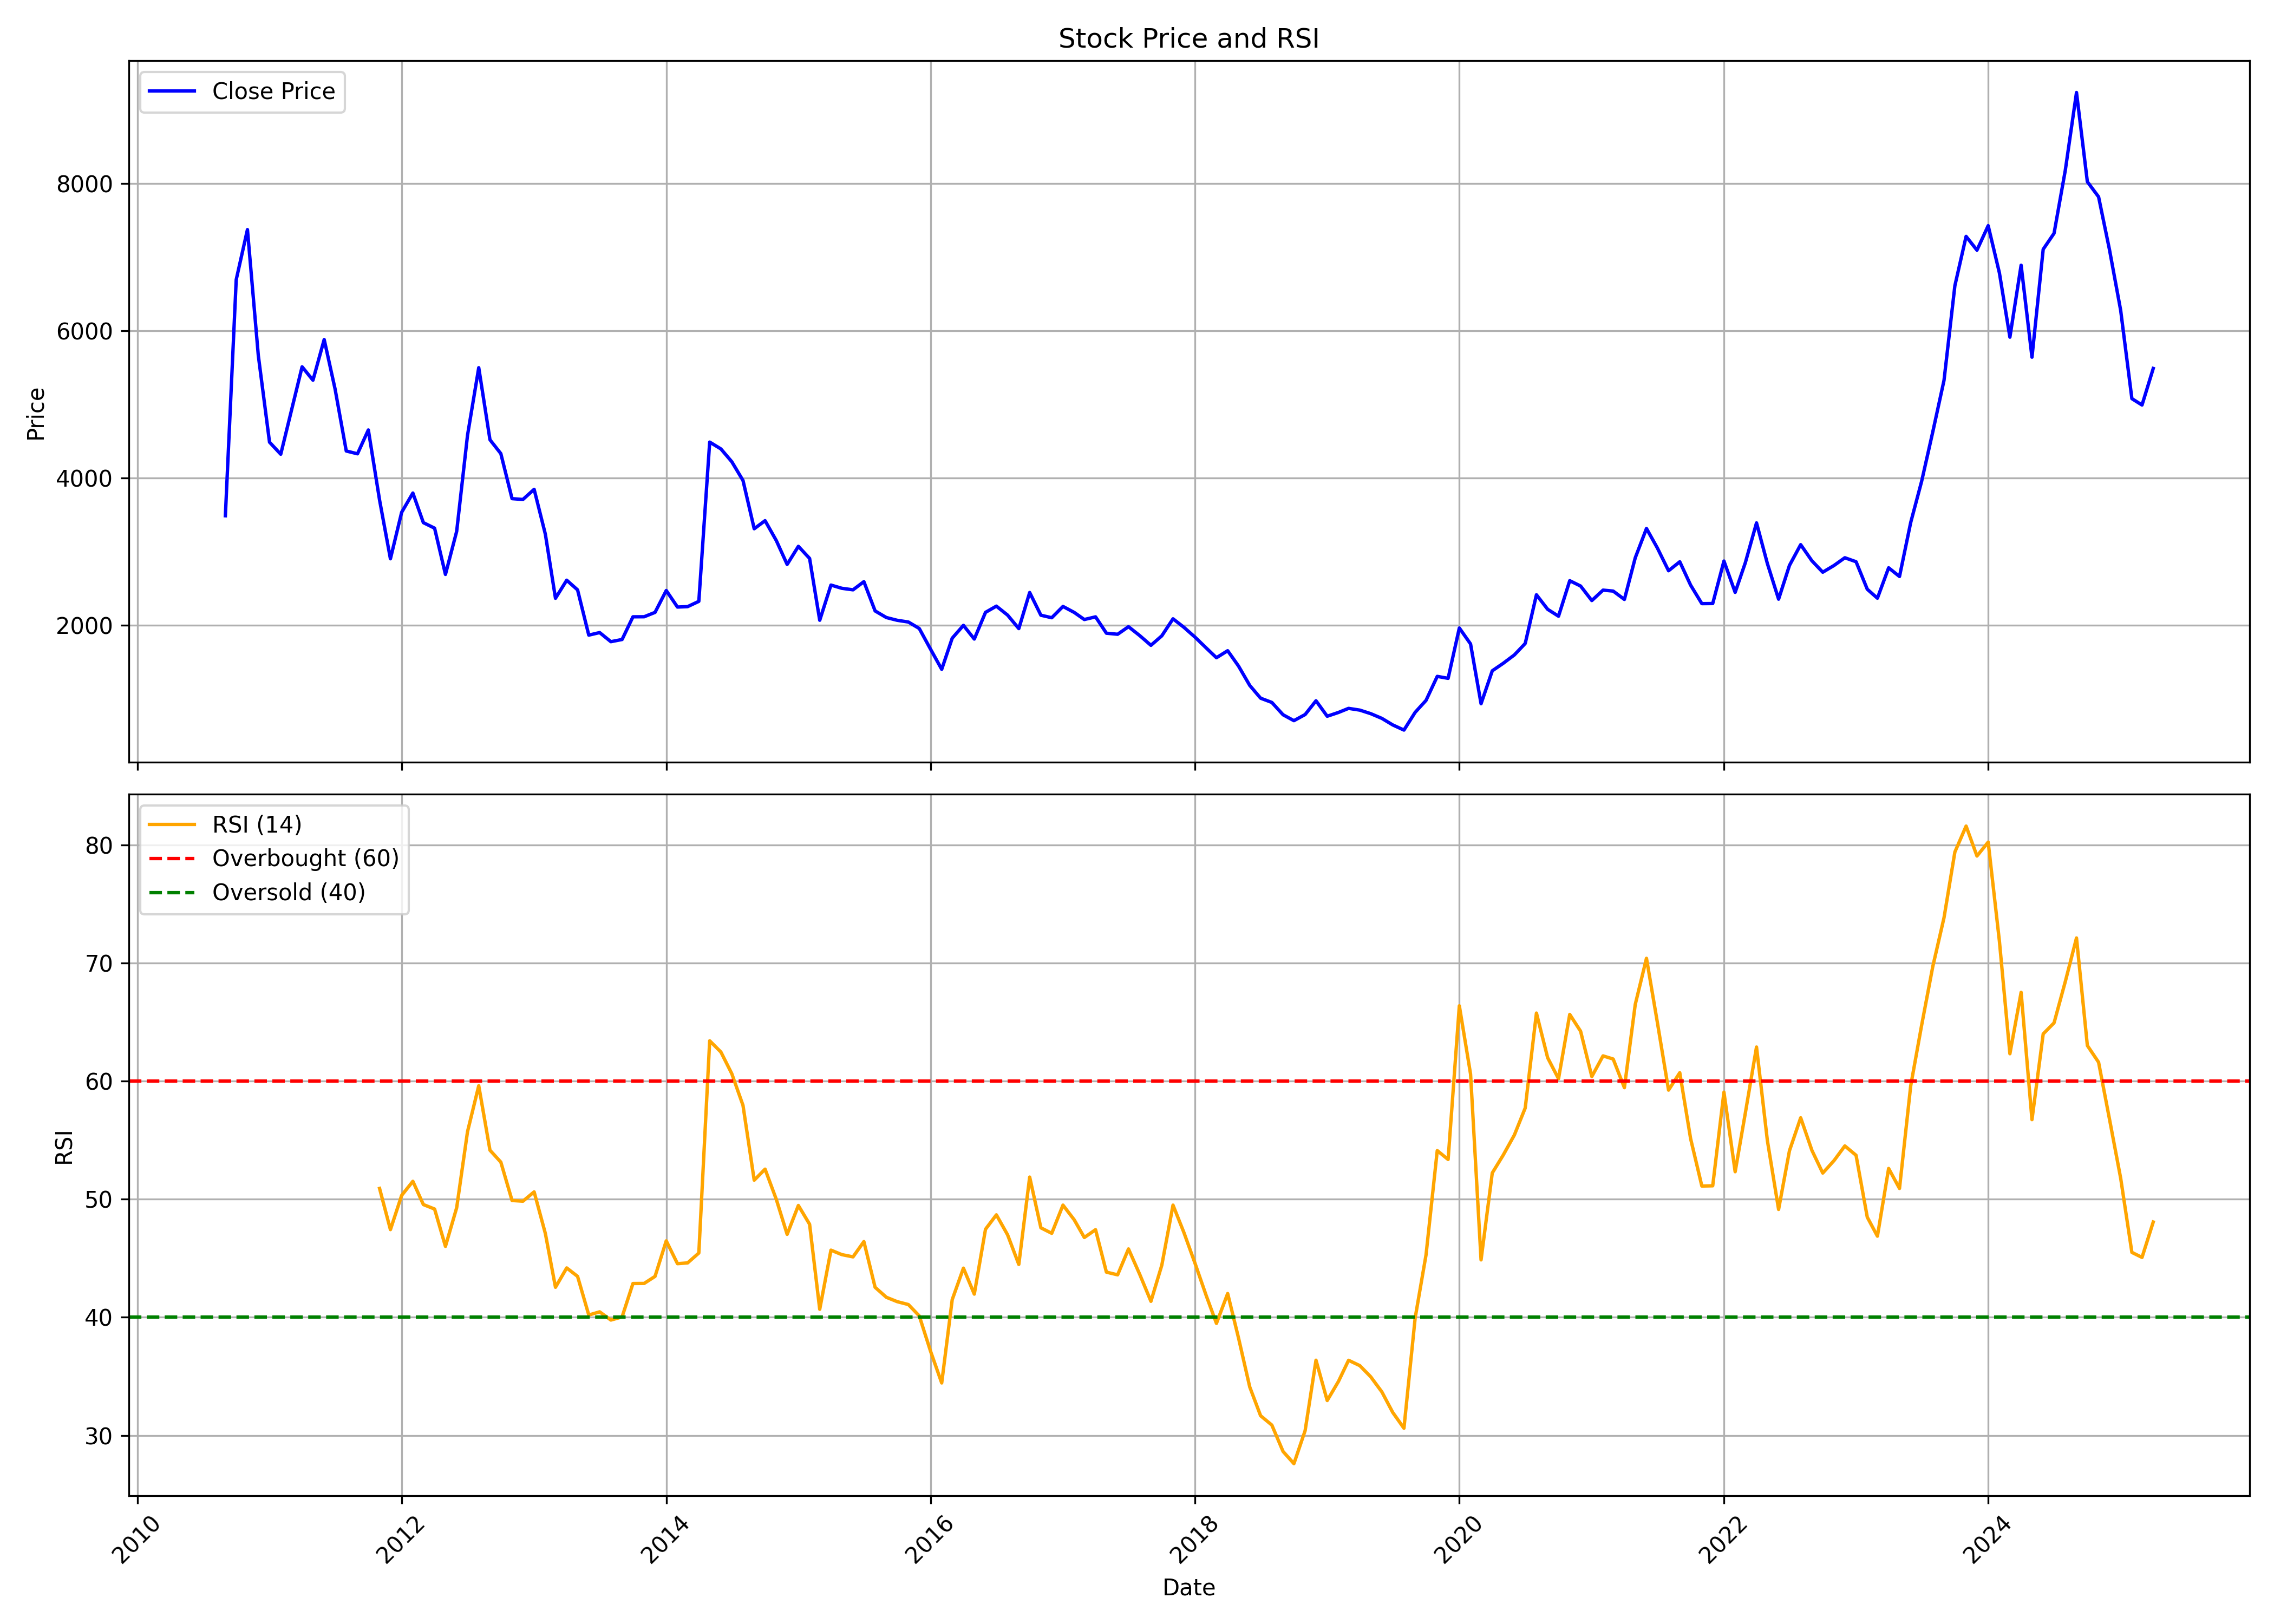

Data behind this chart, as committed beside it:
, Unnamed: 0, date, symbol, open, high, low, close, volume, rsi
0, 0, 2010-09-01, ORISSAMINE, 3322, 3489, 3322, 3489, 2210, 
1, 1, 2010-10-01, ORISSAMINE, 3663, 7594, 3314, 6694, 617630, 
2, 2, 2010-11-01, ORISSAMINE, 6844, 9159, 6313, 7373, 433560, 
3, 3, 2010-12-01, ORISSAMINE, 7252, 7768, 5543, 5665, 276220, 
4, 4, 2011-01-01, ORISSAMINE, 5747, 6245, 4196, 4487, 161570, 
5, 5, 2011-02-01, ORISSAMINE, 4550, 5116, 4123, 4324, 171950, 
6, 6, 2011-03-01, ORISSAMINE, 4411, 5518, 4411, 4886, 203030, 
7, 7, 2011-04-01, ORISSAMINE, 4922, 6690, 4848, 5511, 368090, 
8, 8, 2011-05-01, ORISSAMINE, 5543, 5603, 4371, 5328, 150710, 
9, 9, 2011-06-01, ORISSAMINE, 5563, 6217, 4483, 5881, 592340, 
10, 10, 2011-07-01, ORISSAMINE, 5936, 6343, 5186, 5212, 505640, 
11, 11, 2011-08-01, ORISSAMINE, 5344, 5344, 3914, 4368, 279410, 
12, 12, 2011-09-01, ORISSAMINE, 4368, 5160, 4291, 4330, 354510, 
13, 13, 2011-10-01, ORISSAMINE, 4272, 4780, 4059, 4653, 147100, 
14, 14, 2011-11-01, ORISSAMINE, 4571, 5033, 3442, 3702, 293320, 50.91
15, 15, 2011-12-01, ORISSAMINE, 3876, 3923, 2643, 2904, 169740, 47.43
16, 16, 2012-01-01, ORISSAMINE, 3031, 3806, 2938, 3535, 352670, 50.32
17, 17, 2012-02-01, ORISSAMINE, 3575, 4452, 3498, 3797, 389060, 51.52
18, 18, 2012-03-01, ORISSAMINE, 3796, 3965, 3284, 3395, 167380, 49.55
19, 19, 2012-04-01, ORISSAMINE, 3428, 3694, 3130, 3320, 114780, 49.17
20, 20, 2012-05-01, ORISSAMINE, 3307, 3349, 2664, 2692, 103370, 46.01
21, 21, 2012-06-01, ORISSAMINE, 2708, 3359, 2534, 3276, 269990, 49.28
22, 22, 2012-07-01, ORISSAMINE, 3276, 4666, 2943, 4582, 722310, 55.73
23, 23, 2012-08-01, ORISSAMINE, 4607, 6011, 4481, 5498, 1145770, 59.61
24, 24, 2012-09-01, ORISSAMINE, 5773, 5773, 4289, 4520, 458250, 54.15
25, 25, 2012-10-01, ORISSAMINE, 4555, 4945, 4273, 4332, 272782, 53.15
26, 26, 2012-11-01, ORISSAMINE, 4318, 4355, 3483, 3721, 348479, 49.89
27, 27, 2012-12-01, ORISSAMINE, 3764, 4025, 3678, 3710, 244085, 49.83
28, 28, 2013-01-01, ORISSAMINE, 3740, 4452, 3702, 3847, 440896, 50.62
29, 29, 2013-02-01, ORISSAMINE, 3863, 3940, 3205, 3238, 123074, 47.1
30, 30, 2013-03-01, ORISSAMINE, 3250, 3270, 2286, 2368, 125339, 42.54
31, 31, 2013-04-01, ORISSAMINE, 2379, 2930, 2350, 2613, 200169, 44.18
32, 32, 2013-05-01, ORISSAMINE, 2613, 3096, 2460, 2482, 213635, 43.47
33, 33, 2013-06-01, ORISSAMINE, 2484, 2554, 1803, 1868, 109353, 40.19
34, 34, 2013-07-01, ORISSAMINE, 1858, 2464, 1858, 1903, 286303, 40.46
35, 35, 2013-08-01, ORISSAMINE, 1890, 1942, 1601, 1779, 158331, 39.77
36, 36, 2013-09-01, ORISSAMINE, 1774, 2056, 1739, 1809, 95586, 40.03
37, 37, 2013-10-01, ORISSAMINE, 1808, 2230, 1793, 2117, 189510, 42.86
38, 38, 2013-11-01, ORISSAMINE, 2155, 2429, 2017, 2117, 234755, 42.87
39, 39, 2013-12-01, ORISSAMINE, 2140, 2344, 1932, 2177, 237814, 43.46
40, 40, 2014-01-01, ORISSAMINE, 2200, 2747, 2041, 2474, 428537, 46.47
41, 41, 2014-02-01, ORISSAMINE, 2457, 2561, 2230, 2249, 102927, 44.54
42, 42, 2014-03-01, ORISSAMINE, 2246, 2363, 2125, 2255, 136769, 44.61
43, 43, 2014-04-01, ORISSAMINE, 2255, 2635, 2227, 2326, 208114, 45.44
44, 44, 2014-05-01, ORISSAMINE, 2326, 4724, 2200, 4489, 507863, 63.42
45, 45, 2014-06-01, ORISSAMINE, 4452, 5150, 4211, 4396, 347179, 62.47
46, 46, 2014-07-01, ORISSAMINE, 4395, 4578, 3808, 4222, 33112, 60.64
47, 47, 2014-08-01, ORISSAMINE, 4206, 4315, 3661, 3968, 47807, 57.95
48, 48, 2014-09-01, ORISSAMINE, 4065, 4223, 2875, 3312, 120806, 51.61
49, 49, 2014-10-01, ORISSAMINE, 3386, 3874, 3047, 3422, 65638, 52.55
50, 50, 2014-11-01, ORISSAMINE, 3454, 3693, 3143, 3152, 58899, 49.99
51, 51, 2014-12-01, ORISSAMINE, 3180, 3335, 2738, 2828, 69939, 47.03
52, 52, 2015-01-01, ORISSAMINE, 2838, 3545, 2822, 3073, 215944, 49.47
53, 53, 2015-02-01, ORISSAMINE, 3052, 3311, 2855, 2909, 102747, 47.88
54, 54, 2015-03-01, ORISSAMINE, 2908, 3027, 1947, 2070, 265711, 40.68
55, 55, 2015-04-01, ORISSAMINE, 2089, 3510, 2070, 2548, 446872, 45.69
56, 56, 2015-05-01, ORISSAMINE, 2548, 2734, 2405, 2504, 126658, 45.31
57, 57, 2015-06-01, ORISSAMINE, 2506, 2748, 2193, 2483, 181842, 45.12
58, 58, 2015-07-01, ORISSAMINE, 2489, 2659, 2295, 2594, 176004, 46.41
59, 59, 2015-08-01, ORISSAMINE, 2568, 3027, 1992, 2196, 301714, 42.54
... 116 more rows
